pico-8 play session: no input (idle), after a click and taps of 🅾, ❎, 🅾+❎, 🅾 in the second before t = 0

[t = 1 s] idle ~1s (no d-pad/buttons)
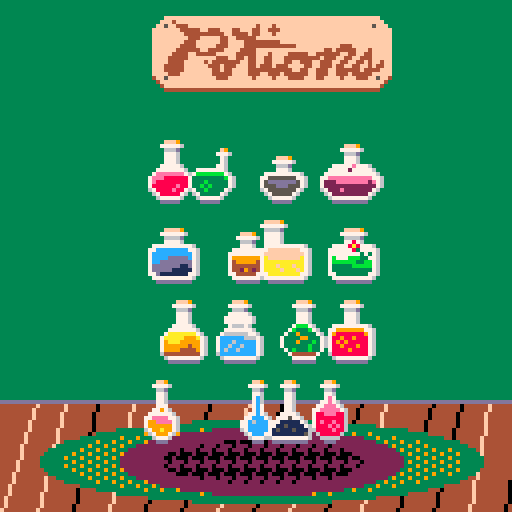

pico-8 cartridge
version 43
__lua__
--    side quest 3
-- alchemist's shelves

--from nerdy teachers course

--[[

   hello there, i already have
  a lot of potions, but i need
  shelves to display them!

   can you help me out?

   you can get as fancy as you
  want, and even spice up my
  shop's style by changing the
  wall paper and floors.

   i need all the potions to be
  on display, but if you want,
  you can move them around.

   (sign and potions in tab 1)

]]

--variables you can change
COLORS = { BLACK = 0, DARKBLUE = 1, MAGENTA = 2, DARKGREEN = 3, BROWN = 4, DARKGREY = 5, GREY = 6, WHITE = 7, RED = 8, ORANGE = 9, YELLOW = 10, NEONGREEN = 11, LIGHTBLUE = 12, LAVENDER = 13, PINK = 14, PEACH = 15 }
wall_color = COLORS.DARKGREEN
floor_color = COLORS.BROWN

-------shop background---------

--wall
cls(wall_color)

--floor
rectfill(0, 100, 127, 127, floor_color)

for i = 0, 50, 3 do
	random_color = { COLORS.BLACK, COLORS.PEACH }
	line(i * 3, 128, i * 3 + rnd(5) + 5, 100, random_color[flr(rnd(2) + 1)])
end

--base board
line(0, 100, 127, 100, 13)

--*** your shelves below ***--

-->8
--my potions

--[[

  i already have my sign and
 potions ready to go here.

  you can build shelves for
 them where they are now, or
 you can build the shelves how
 you want them and move the
 potions to fit them nicely.

]]

function _draw()
	--spr(sprite, x,y, width,height)

	-- carpet
	carpet = { x = 10, y = 105, width = 110, height = 20, color = COLORS.DARKGREEN }
	ovalfill(carpet.x, carpet.y, carpet.x + carpet.width, carpet.y + carpet.height, carpet.color)
	fillp(░)
	ovalfill(carpet.x + 5, carpet.y + 2, carpet.x + carpet.width - 5, carpet.y - 2 + carpet.height, COLORS.ORANGE)
	fillp()
	ovalfill(carpet.x + 20, carpet.y + 2, carpet.x + carpet.width - 20, carpet.y - 2 + carpet.height, COLORS.MAGENTA)
	fillp(✽)
	ovalfill(carpet.x + 30, carpet.y + 5, carpet.x + carpet.width - 30, carpet.y - 5 + carpet.height, COLORS.BLACK)

	--potions sign
	spr(64, 36, 2, 8, 4)

	--top row potions
	spr(0, 35, 35, 2, 2)
	spr(2, 45, 35, 2, 2)
	spr(4, 63, 35, 2, 2)
	spr(6, 80, 35, 2, 2)

	--second row
	spr(8, 35, 55, 2, 2)
	spr(10, 54, 55, 2, 2)
	spr(12, 63, 55, 2, 2)
	spr(14, 80, 55, 2, 2)

	--third row
	spr(32, 38, 75, 2, 2)
	spr(34, 52, 75, 2, 2)
	spr(36, 68, 75, 2, 2)
	spr(38, 80, 75, 2, 2)

	--fourth row
	spr(40, 33, 95, 2, 2)
	spr(42, 57, 95, 2, 2)
	spr(44, 65, 95, 2, 2)
	spr(46, 75, 95, 2, 2)
end
__gfx__
000000fff900000000000000000000000000000000000000000000000000000000000000000000000000000000000000000ffff9000000000000000000000000
000007777760000000000000000000000000000000000000000000fff90000000000000000000000000000000000000000777777600000000000000000000000
000000666d0000000000000000f9000000000000000000000000077777600000000000ffff90000000000000000000000006666d00000000000000ffff900000
000000777600000000000000077760000000000000000000000000666d0000000000077777760000000000fff900000000077776000000000000077777760000
00000077760000000000000000760000000000fff900000000000077760000000000006666d00000000007777760000000077776000000000000006666d00000
00000077760000000000000000760000000007777760000000000077760000000000007777600000000000666d00000000077776000000000000007787600000
00000777776000000000000007760000000000666d00000000077777e777600000077777777776000000007776000000000777777777760000077778a8777600
00007777777600000000777777760000000000777600000000777772777776000077cccccccc776000007777777600000077ffffffff77600077777783777760
0007eeeeeee760000007bbbbbbb7600000077777777760000777777777777760007cccccccccc7600007777777776000007ffffffffff7600077777777373760
007eee888888760000733333333b7600007755555557760077eeeeeeeeeee776007ccccdddddc7600007999999976000007affffffffa760007b777bbb337760
007e888888887600007333b3333376000075ddddddd576007222eeeeeeee2e76007ccdddddddd7600007499999476000007aaaaaaaaaa760007bbbbbb33bb760
007888888e88760000733b3b33337600007555ddd55576007222222222222276007ddddddd11d7600007444444476000007aaafaaafaa76000733333bbbbb760
00678888e8876000006733b333376000006755555557600067222e2222222760007ddddd111117600007442942476000007aaaafaaafa7600073333333333760
00067888887600000006733333760000000675555576000006722222222276000077d1111111776000077444447760000077aaaaaaaa77600077333333337760
00006777776000000000677777600000000067777760000000677777777760000007777777777600000077777776000000077777777776000007777777777600
00000ddddd00000000000ddddd00000000000ddddd000000000ddddddddd00000000ddddddddd00000000dddddd000000000ddddddddd0000000ddddddddd000
000000fff9000000000000fff9000000000000fff9000000000000fff9000000000000ff90000000000000ff90000000000000ff90000000000000ff90000000
00000777776000000000077777600000000007777760000000000777776000000000077776000000000007777600000000000777760000000000077776000000
000000666d000000000000666d000000000000666d000000000000666d00000000000066d000000000000066d000000000000066d000000000000066d0000000
00000077760000000000077777600000000000777600000000000077760000000000007760000000000000776000000000000077600000000000007760000000
000000777600000000007777777600000000007776000000000000777600000000000077600000000000007c6000000000000077600000000000007e70000000
000000777600000000007777777600000000007776000000000000777600000000000077600000000000007c6000000000000077600000000000077e76000000
00000777776000000000076667600000000007bbb7600000000777777777600000000077700000000000007c700000000000007760000000000077eee7600000
0000777777760000000077777776000000007b333b760000007799999997760000000779760000000000007c70000000000000776000000000077eeeee760000
0007aaaaaaa7600000076666667760000007339333376000007988888889760000007777776000000000077c760000000000077776000000000788eee8860000
007aaaaa999a7600007cccccc66676000073333993337600007889889888760000077eeee7760000000077ccc760000000007775776000000007888888860000
0079aaa999997600007ccc6ccccc76000073339333b376000078989888887600000799eeee76000000077c6ccc760000000771111176000000078e88e8860000
0079999994997600007cc6cc6ccc7600007333333b3376000078898889887600000799999976000000077ccccc76000000771151111760000007888e8e860000
0079999444497600007c6cc6cccc760000073b333b33700000788889888876000006799a9976000000067ccccc760000007151115111600000068888e8860000
0064444444447600006ccccccccc7600000074444447000000688888888876000000679997600000000067ccc760000000711111111560000000688888600000
00067777777760000006777777776000000007777770000000067777777760000000067776000000000006777600000000677777777760000000066666000000
0000dddddddd00000000dddddddd000000000dddddd000000000dddddddd0000000000ddd0000000000000ddd0000000000ddddddddd0000000000ddd0000000
00000000000000000000000000000000000000000000000000000000000000000000000000000000000000000000000000000000000000000000000000000000
00000000000000000000000000000000000000000000000000000000000000000000000000000000000000000000000000000000000000000000000000000000
00000ffffffffffffffffffffffffffffffffffffffffffffffffffffff000000000000000000000000000000000000000000000000000000000000000000000
0000fff4ffffffffffffffffffffffffffffffffffffffffffffffffffff00000000000000000000000000000000000000000000000000000000000000000000
000ff5ff444fffffffffffffffff4fff4ffffffffffffffffffffffff5fff0000000000000000000000000000000000000000000000000000000000000000000
00fffffff44444ff444fff44fff44ff444ffffffffffffffffffffffffffff000000000000000000000000000000000000000000000000000000000000000000
00ffffffff4444444444ff4444f44fff4fffffffffffffffffffffffffffff000000000000000000000000000000000000000000000000000000000000000000
00fffffffff444fffff44ff44444ffffffffffffffffffffffffffffffffff000000000000000000000000000000000000000000000000000000000000000000
00ffffffff444ffffff44ffff444444444ffffffffffffffffffffffffffff000000000000000000000000000000000000000000000000000000000000000000
00fffffff4444fffff444ffff4444444444444fffffffffff444ffffffffff000000000000000000000000000000000000000000000000000000000000000000
00ffffff444444ff4444ffff4444fffffffffffffffff44f44444fff4fffff000000000000000000000000000000000000000000000000000000000000000000
00fffff4444ff44444fffff44444fff4ffff44444ff444444ff44ff44fffff000000000000000000000000000000000000000000000000000000000000000000
00ffff44444fffffff444ff44f44ff44fff444444444f444ff44ff444fffff000000000000000000000000000000000000000000000000000000000000000000
00ffff4444fffff4f4444444ff44ff44fff44ff444ff444ff44ff44f4ff4ff000000000000000000000000000000000000000000000000000000000000000000
00fff44444ffffff444f444fff44f444f444ffff44ff444f44ff44ff4f44ff000000000000000000000000000000000000000000000000000000000000000000
00fff44444fffffff44f44ffff44444444444ff44ff444ff444444f4444fff000000000000000000000000000000000000000000000000000000000000000000
00ffff444ffffffff44444ffff444ff444f444444ff444ff444f44444fffff000000000000000000000000000000000000000000000000000000000000000000
004ff5ffffffffffff444ffffff4ffff4fff4444fff44ffff4fff444ff5ff4000000000000000000000000000000000000000000000000000000000000000000
0004ffffffffffffffffffffffffffffffffffffffffffffffffffffffff40000000000000000000000000000000000000000000000000000000000000000000
00004ffffffffffffffffffffffffffffffffffffffffffffffffffffff400000000000000000000000000000000000000000000000000000000000000000000
00000444444444444444444444444444444444444444444444444444444000000000000000000000000000000000000000000000000000000000000000000000
